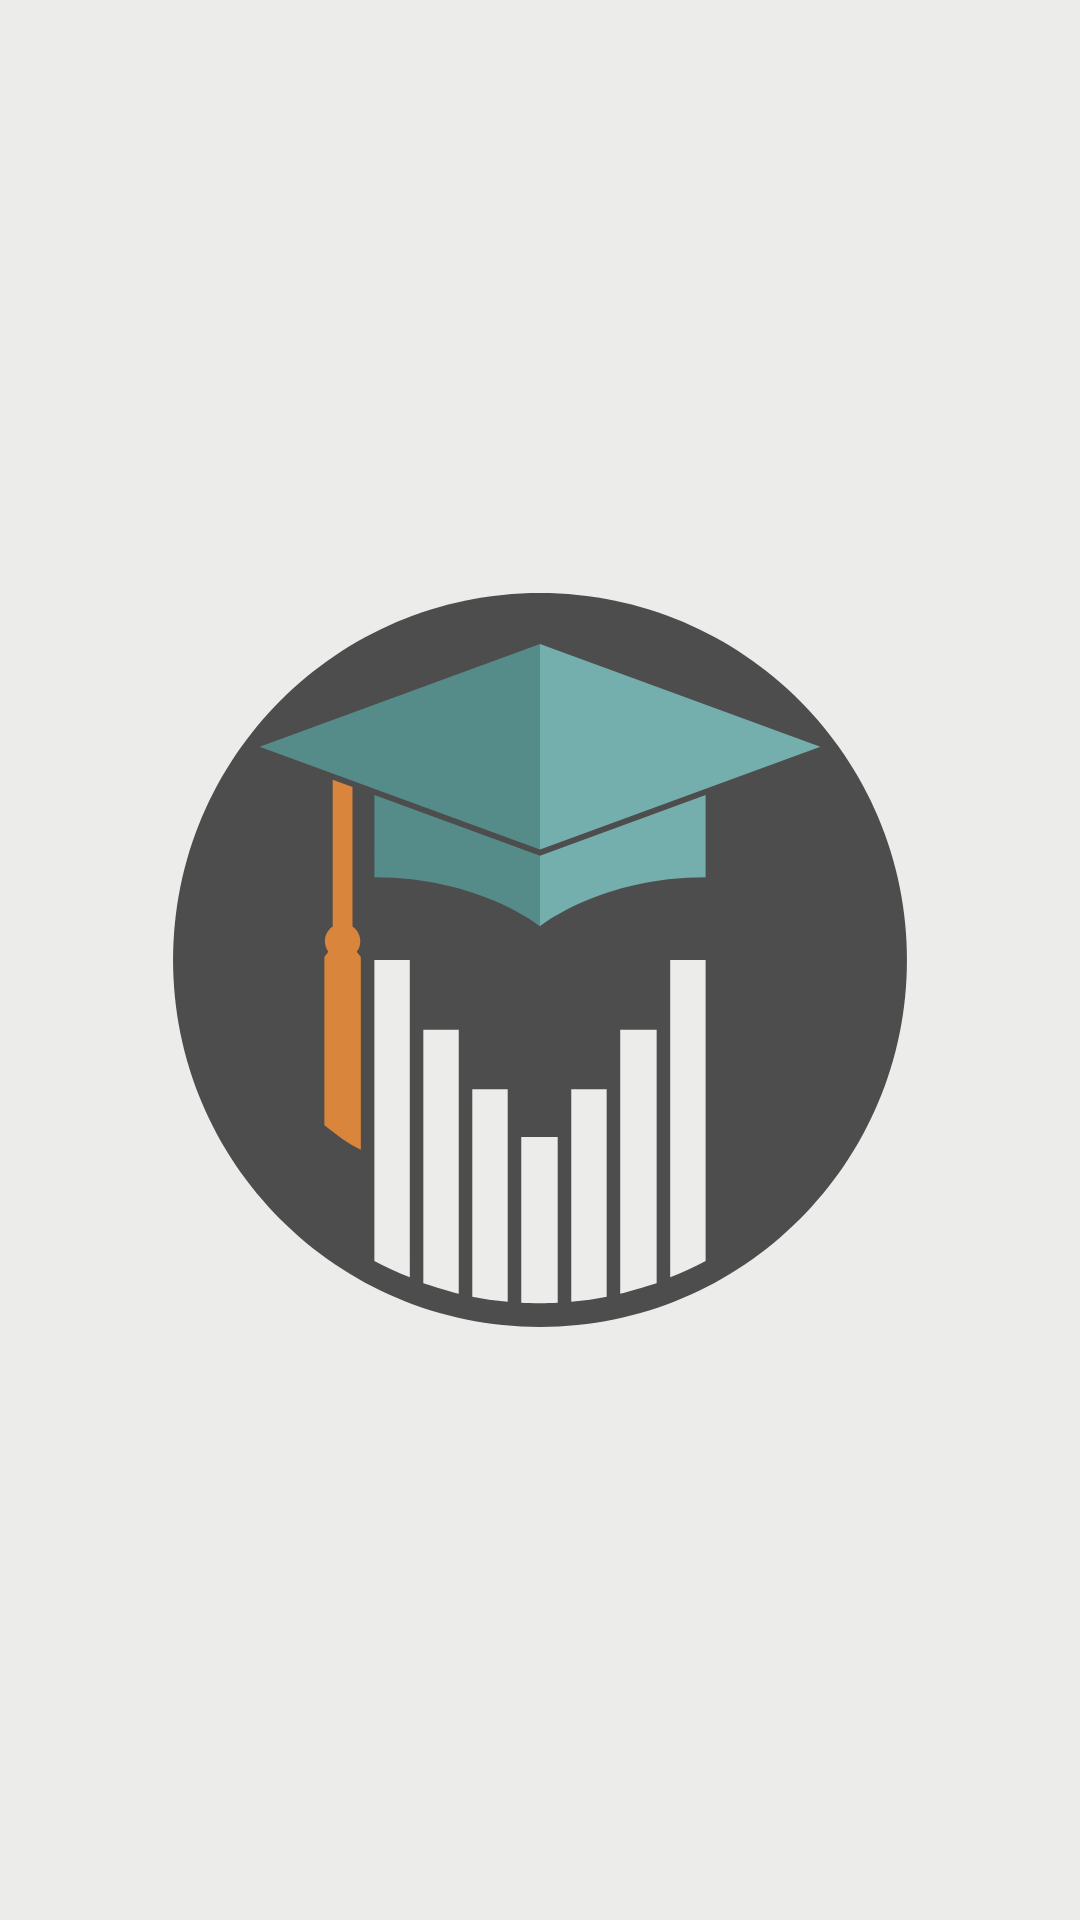

Android layout source for this screen:
<!-- AndroidManifest.xml: application theme AppTheme -->
<!-- res/layout/activity_splash.xml -->
<?xml version="1.0" encoding="utf-8"?>
<android.support.constraint.ConstraintLayout xmlns:android="http://schemas.android.com/apk/res/android"
    xmlns:app="http://schemas.android.com/apk/res-auto"
    xmlns:tools="http://schemas.android.com/tools"
    android:layout_width="match_parent"
    android:layout_height="match_parent"
    android:background="@color/theGray"
    tools:context=".SplashActivity">

    <ImageView
        android:layout_width="250dp"
        android:layout_height="250dp"
        android:layout_marginStart="8dp"
        android:layout_marginLeft="8dp"
        android:layout_marginTop="8dp"
        android:layout_marginEnd="8dp"
        android:layout_marginRight="8dp"
        android:layout_marginBottom="8dp"
        android:src="@drawable/splash"
        app:layout_constraintBottom_toBottomOf="parent"
        app:layout_constraintEnd_toEndOf="parent"
        app:layout_constraintStart_toStartOf="parent"
        app:layout_constraintTop_toTopOf="parent" />

</android.support.constraint.ConstraintLayout>
<!-- resources referenced by this layout -->
<resources>
  <color name="theGray">#ECECEA</color>
  <!-- drawable splash: vector/xml drawable (drawable, 2167 chars, omitted) -->
  <style name="AppTheme" parent="Theme.AppCompat.Light.DarkActionBar">
          
          <item name="colorPrimary">@color/colorPrimary</item>
          <item name="colorPrimaryDark">@color/colorPrimaryDark</item>
          <item name="colorAccent">@color/colorAccent</item>
          <item name="windowActionBar">false</item>
          <item name="windowNoTitle">true</item>
      </style>
  <color name="colorPrimary">#6d68f7</color>
  <color name="colorPrimaryDark">#032184</color>
  <color name="colorAccent">#FF4081</color>
</resources>
